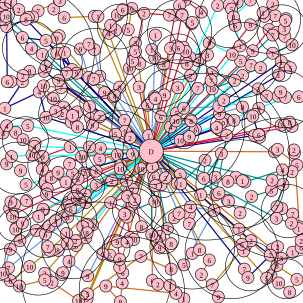

Values plotted in this chart, from the file beside it:
200.000000, 273.000000, 4, 199.000000, 279.000000, 10, 166.000000, 245.000000, 4, 148.000000, 243.000000, 2, 165.000000, 263.000000, 5, 194.000000, 256.000000, 10
150, 196, 6, 128, 185, 9, 123, 193, 2, 120, 191, 1, 103, 188, 2, 92, 184, 3, 105, 177, 4, 108, 181, 9
289, 25, 3, 280, 25, 7, 238, 22, 2, 224, 85, 5, 221, 92, 7, 219, 101, 5, 231, 105, 8, 214, 113, 10
360, 9, 2, 383, 15, 5, 379, 8, 9, 392, 4, 4, 414, 0.000000, 7, 386, 28, 8, 388, 37, 5, 389, 42, 6
465, 102, 1, 473, 109, 6, 480, 112, 5, 461, 124, 1
362, 319, 6, 376, 331, 10, 378, 333, 3, 397, 352, 2, 416, 325, 2, 449, 315, 5, 450, 298, 2, 467, 281, 4
458, 439, 8, 491, 462, 5, 479, 483, 8, 461, 468, 10, 448, 456, 9, 441, 460, 5
104, 451, 9, 102, 454, 5, 86, 467, 2, 130, 497, 10, 233, 424, 7, 283, 445, 8
14, 443, 7, 5, 452, 10, 17, 412, 9
135, 259, 10, 115, 271, 7, 96, 285, 9, 70, 280, 4, 73, 266, 9, 71, 259, 9, 116, 243, 1
46, 208, 5, 11, 208, 4, 5, 220, 8, 26, 219, 8, 38, 231, 10, 58, 237, 5, 57, 242, 4
43, 32, 8, 11, 44, 7, 12, 135, 6, 18, 135, 1, 38, 125, 2, 37, 135, 2, 49, 118, 8, 8, 179, 1
2, 32, 8, 2, 16, 4, 1, 9, 8, 5, 3, 3, 9, 6, 6, 10, 27, 10
156, 27, 8, 162, 27, 1, 106, 29, 6, 89, 15, 2, 98, 0.000000, 2, 99, 1, 3, 63, 18, 7, 54, 28, 3
274, 294, 2, 293, 303, 10, 266, 306, 9, 257, 307, 3
155, 131, 7, 147, 128, 5, 133, 81, 9, 147, 73, 7, 156, 82, 7, 165, 126, 7, 198, 144, 8
317, 39, 4, 318, 37, 5, 333, 20, 4, 306, 0.000000, 8, 297, 9, 6, 301, 24, 2, 301, 25, 7, 291, 76, 8
343, 91, 3, 346, 71, 9, 384, 90, 10, 398, 101, 5, 415, 108, 7, 431, 112, 2, 401, 125, 2
421, 224, 7, 428, 222, 7, 428, 223, 6, 429, 227, 6, 418, 192, 10
468, 305, 4, 458, 342, 7, 466, 345, 8, 484, 354, 7, 482, 369, 2, 457, 361, 3
346, 430, 6, 333, 454, 2, 361, 491, 9, 351, 471, 7, 406, 406, 6, 403, 415, 1, 400, 404, 6, 395, 379, 1
198, 442, 1, 203, 451, 6, 202, 468, 4, 199, 499, 8, 175, 473, 9, 291, 485, 4, 304, 494, 1, 281, 472, 1
125, 398, 2, 110, 386, 1, 126, 406, 8, 118, 402, 8, 111, 403, 6, 96, 414, 8, 114, 432, 4, 145, 456, 9
44, 332, 7, 24, 338, 8, 18, 334, 9, 16, 345, 7, 21, 355, 2
67, 259, 9, 53, 256, 10, 19, 259, 1, 11, 271, 9, 34, 282, 9, 43, 305, 5
73, 118, 5, 76, 110, 1, 70, 90, 1, 52, 80, 4, 37, 62, 6, 76, 67, 5, 94, 88, 6
327, 146, 7, 349, 133, 7, 351, 120, 1, 388, 133, 2, 351, 147, 10, 375, 224, 2, 357, 322, 1, 332, 322, 1
282, 80, 3, 295, 79, 6, 303, 78, 3, 307, 85, 10, 327, 100, 2, 332, 98, 3, 314, 95, 9, 309, 105, 8
450, 412, 4, 459, 408, 2, 465, 427, 3, 484, 417, 1, 498, 409, 6, 498, 398, 2, 494, 378, 1, 495, 375, 6
315, 342, 4, 354, 348, 6, 304, 438, 5, 318, 419, 1, 330, 413, 8, 313, 370, 7, 313, 354, 7, 288, 360, 2
194, 400, 9, 198, 429, 9, 182, 422, 5, 170, 420, 9
112, 359, 8, 117, 346, 6, 137, 375, 1, 142, 393, 2, 144, 385, 8, 144, 371, 7, 153, 372, 6
120, 287, 5, 109, 301, 1, 85, 294, 8, 74, 301, 2, 78, 312, 6, 77, 321, 9, 111, 339, 6
315, 198, 10, 316, 200, 8, 323, 214, 6, 313, 226, 9, 298, 232, 10
224, 71, 3, 212, 49, 5, 218, 14, 6, 203, 16, 6, 194, 25, 10, 183, 42, 1, 191, 50, 2, 180, 55, 4
244, 174, 6, 255, 160, 9, 257, 163, 4, 272, 157, 9, 294, 145, 3
282, 210, 4, 401, 177, 8, 370, 166, 2, 362, 176, 7, 304, 179, 6, 292, 187, 5, 291, 200, 10, 266, 193, 6
209, 299, 3, 185, 299, 2, 211, 325, 7, 183, 335, 1, 210, 359, 6, 215, 393, 5, 210, 400, 4, 221, 396, 10
142, 335, 7, 131, 330, 7, 114, 334, 9, 121, 328, 10
363, 188, 9, 387, 199, 8, 375, 199, 3, 366, 203, 10, 364, 215, 7, 358, 211, 4
223, 330, 2, 222, 334, 10, 219, 338, 10, 213, 352, 3, 206, 354, 3, 256, 333, 10
159, 306, 3, 141, 322, 7, 128, 314, 8, 129, 296, 6, 139, 286, 2, 159, 283, 8
219, 255, 9, 191, 222, 5, 153, 207, 9, 165, 193, 7, 206, 199, 7, 207, 217, 9, 215, 228, 2
271, 106, 8, 251, 82, 1, 257, 58, 1, 256, 95, 10
414, 41, 9, 437, 27, 8, 435, 21, 1, 446, 22, 2, 451, 7, 2, 455, 26, 7, 445, 49, 3, 418, 84, 9
428, 179, 9, 472, 161, 7, 494, 160, 6, 464, 152, 9, 460, 159, 5, 441, 159, 7, 427, 147, 3
404, 445, 7, 410, 459, 9, 447, 422, 7, 415, 398, 2
251, 388, 10, 264, 391, 3, 259, 399, 5, 264, 410, 9, 283, 403, 8, 277, 378, 4
82, 414, 5, 49, 441, 10, 17, 464, 6, 32, 473, 10, 74, 463, 5, 78, 461, 7, 74, 452, 2
37, 369, 9, 21, 358, 10, 27, 377, 5, 26, 379, 10, 33, 398, 6
244, 255, 3, 233, 279, 10, 254, 292, 6, 252, 276, 1, 251, 264, 10, 261, 258, 8
483, 209, 7, 479, 202, 8, 465, 207, 3
72, 347, 2, 71, 346, 9, 64, 358, 1, 60, 381, 7, 75, 387, 6, 79, 408, 7, 81, 374, 3, 92, 365, 3
97, 133, 9, 110, 121, 7, 101, 89, 7, 107, 87, 1, 119, 115, 10, 127, 121, 9
451, 58, 7, 457, 54, 10, 473, 31, 2, 472, 34, 5, 470, 48, 3, 471, 60, 7, 483, 74, 10, 451, 88, 1
144, 494, 9, 145, 486, 5
88, 163, 10, 72, 142, 10, 101, 145, 7
148, 176, 5, 173, 153, 9, 188, 160, 10, 190, 158, 8
